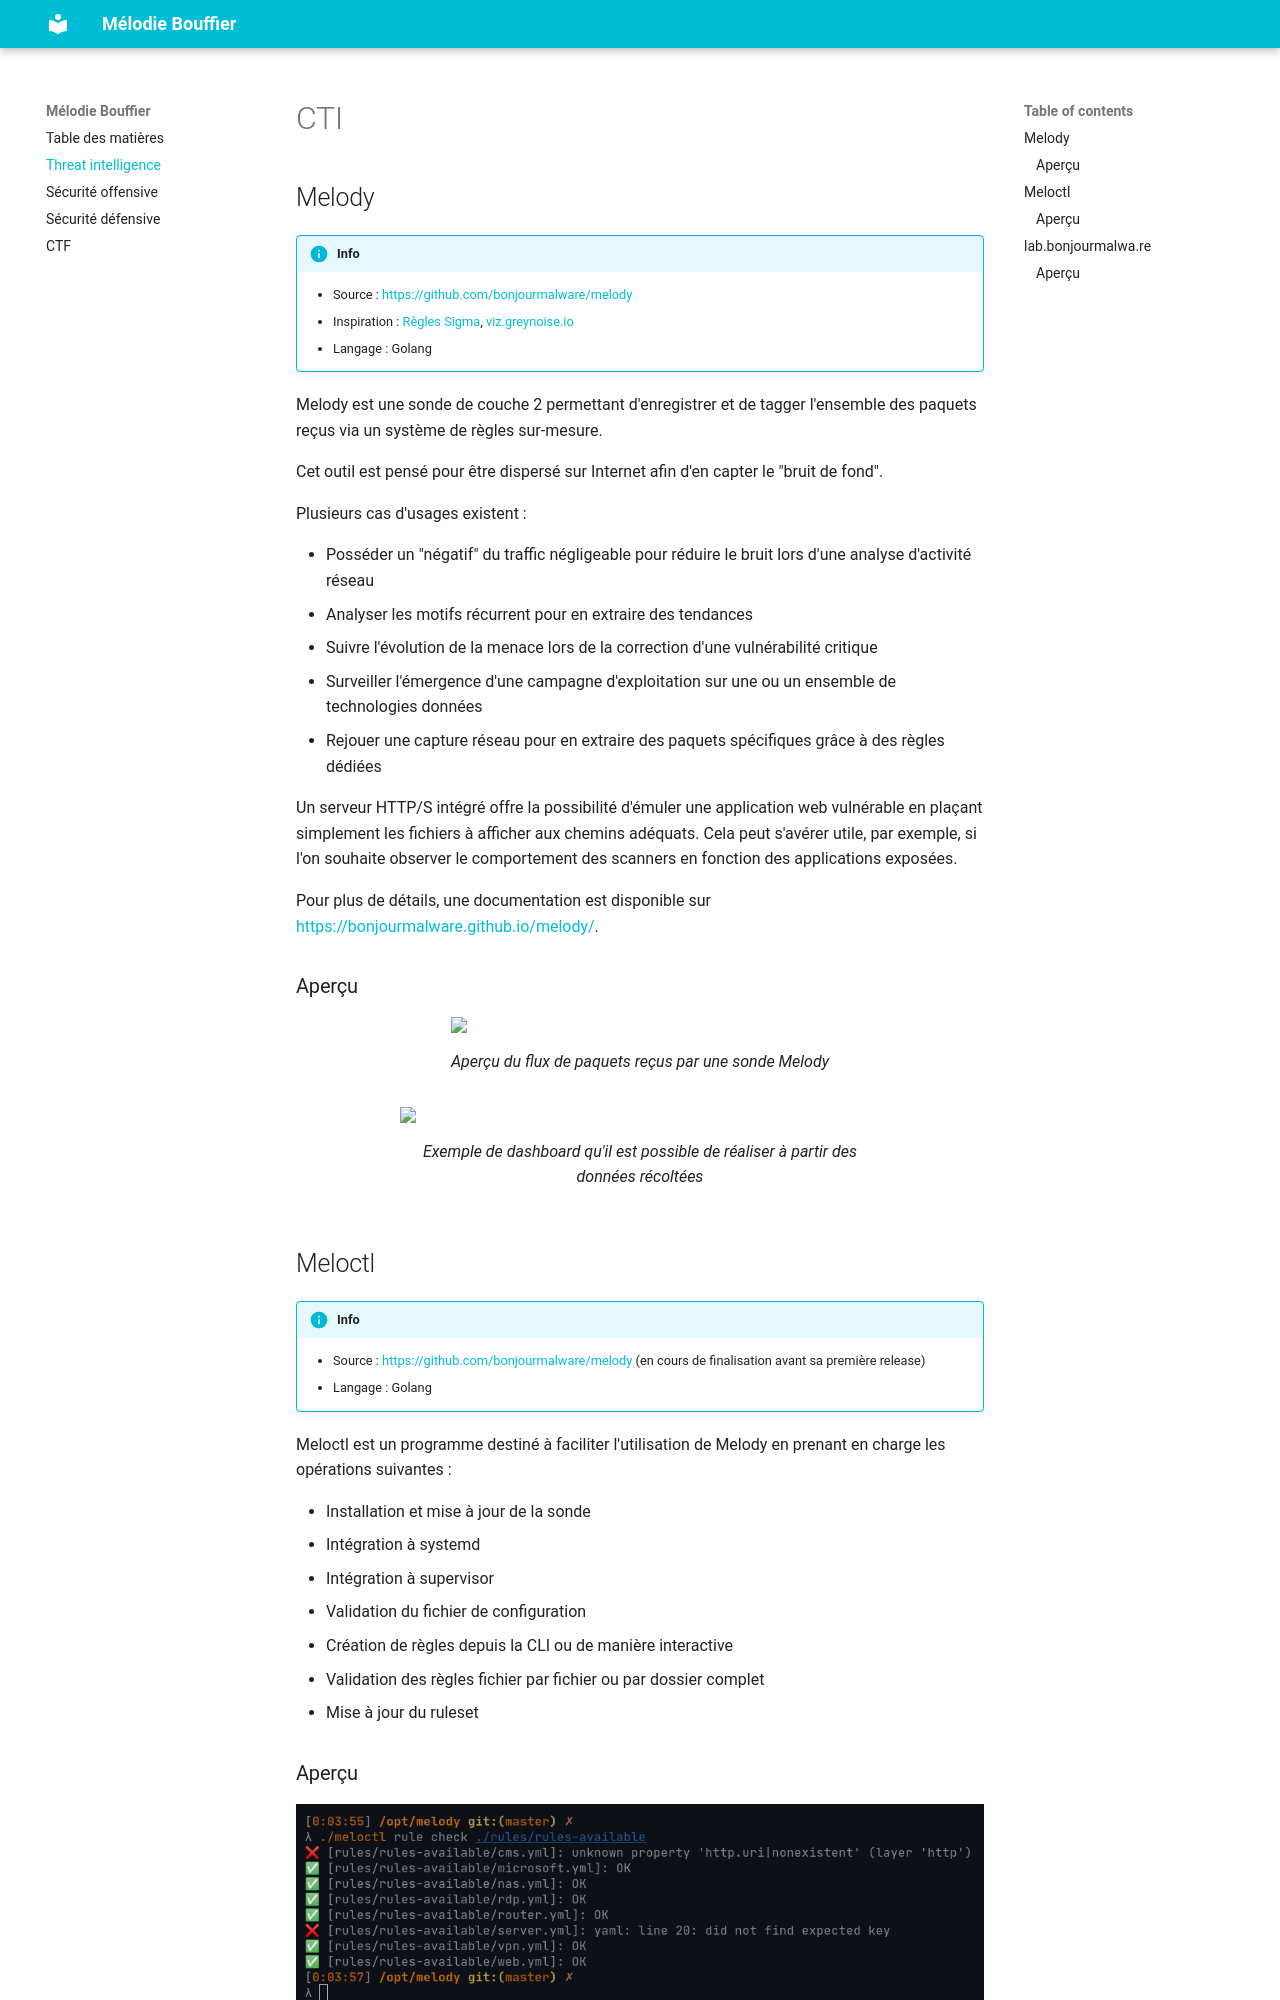

repository: Alvoras/more.mbfr.tech · page: cti/index.html · generator: mkdocs

# CTI
## Melody

!!! info

	+ Source : [https://github.com/bonjourmalware/melody](https://github.com/bonjourmalware/melody)
	+ Inspiration : [Règles Sigma](https://github.com/SigmaHQ/sigma), [viz.greynoise.io](https://viz.greynoise.io/)
	+ Langage : Golang

Melody est une sonde de couche 2 permettant d'enregistrer et de tagger l'ensemble des paquets reçus via un système de règles sur-mesure.

Cet outil est pensé pour être dispersé sur Internet afin d'en capter le "bruit de fond".

Plusieurs cas d'usages existent :

+ Posséder un "négatif" du traffic négligeable pour réduire le bruit lors d'une analyse d'activité réseau
+ Analyser les motifs récurrent pour en extraire des tendances
+ Suivre l'évolution de la menace lors de la correction d'une vulnérabilité critique 
+ Surveiller l'émergence d'une campagne d'exploitation sur une ou un ensemble de technologies données
+ Rejouer une capture réseau pour en extraire des paquets spécifiques grâce à des règles dédiées

Un serveur HTTP/S intégré offre la possibilité d'émuler une application web vulnérable en plaçant simplement les fichiers à afficher aux chemins adéquats. Cela peut s'avérer utile, par exemple, si l'on souhaite observer le comportement des scanners en fonction des applications exposées.

Pour plus de détails, une documentation est disponible sur [https://bonjourmalware.github.io/melody/](https://bonjourmalware.github.io/melody/).  

### Aperçu

<figure>
	<a href="https://github.com/bonjourmalware/melody/blob/master/readme/melody_demo.gif" target="_blank"><img src="https://raw.githubusercontent.com/bonjourmalware/melody/master/readme/melody_demo.gif" /></a>
  <figcaption>Aperçu du flux de paquets reçus par une sonde Melody</figcaption>
</figure>

<figure>
  <a href="https://raw.githubusercontent.com/bonjourmalware/melody/master/readme/melody_demo_dash.png" target="_blank"><img src="https://raw.githubusercontent.com/bonjourmalware/melody/master/readme/melody_demo_dash.png" /></a>
  <figcaption>Exemple de dashboard qu'il est possible de réaliser à partir des données récoltées</figcaption>
</figure>
